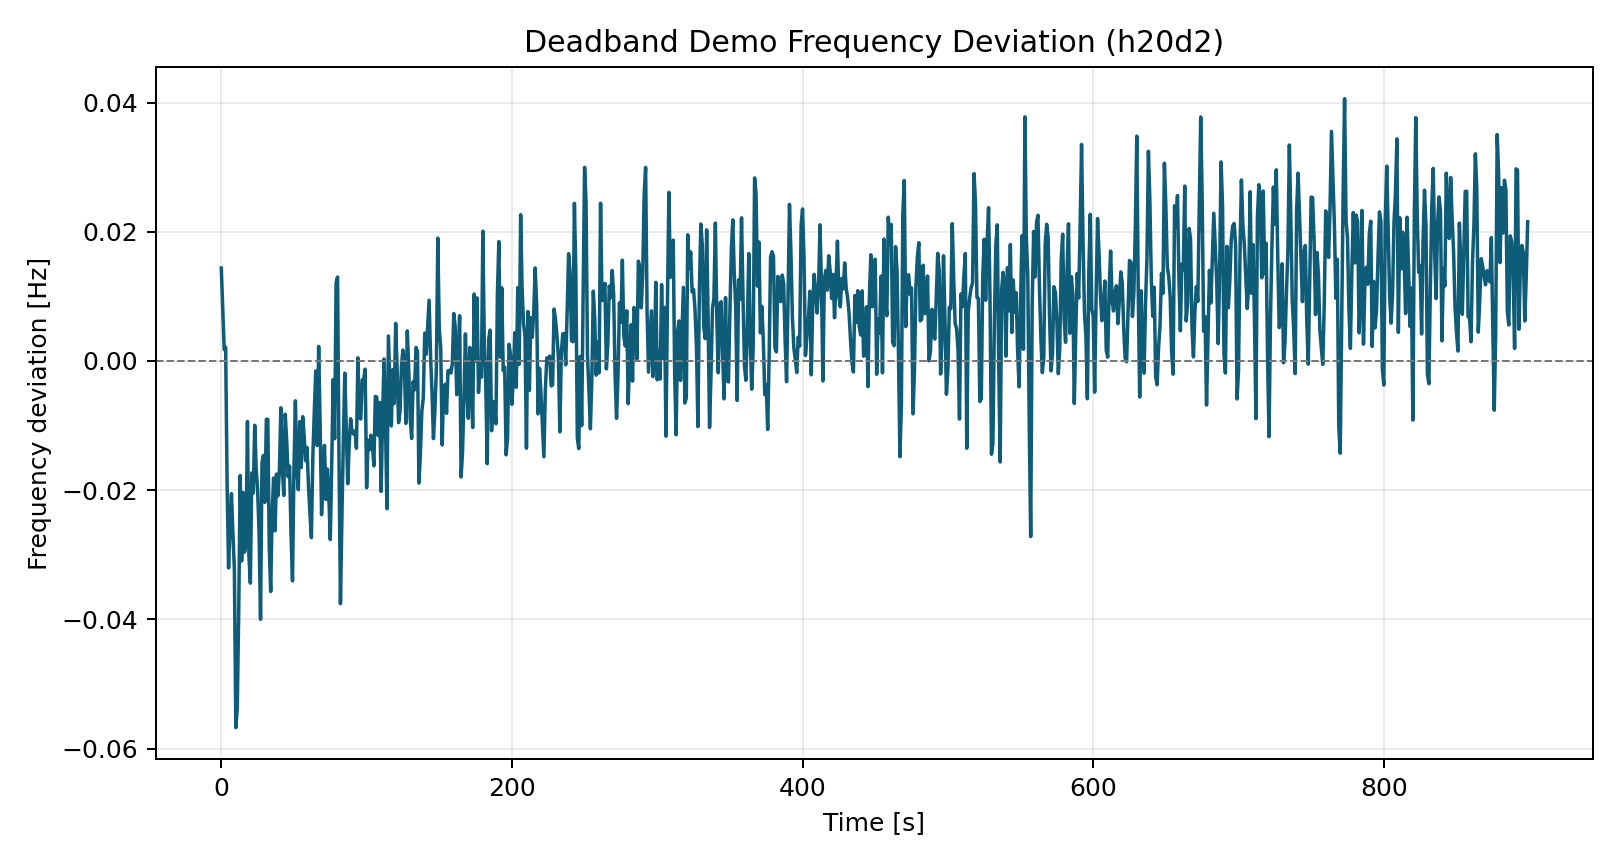

Source data for this figure (header and first rows):
time_s, freq_dev_hz
0.0, 0.01438
1.0, 0.007897
2.0, 0.001785
3.0, 0.002121
4.0, -0.01925
5.0, -0.03203
6.0, -0.0257
7.0, -0.02053
8.0, -0.02672
9.0, -0.03222
10.0, -0.05675
11.0, -0.05365
12.0, -0.03865
13.0, -0.01773
14.0, -0.03096
15.0, -0.02037
16.0, -0.02958
17.0, -0.028
18.0, -0.009371
19.0, -0.03019
20.0, -0.03437
21.0, -0.01733
22.0, -0.02042
23.0, -0.009949
24.0, -0.01665
25.0, -0.02002
26.0, -0.02654
27.0, -0.03998
28.0, -0.01576
29.0, -0.01461
30.0, -0.02187
31.0, -0.009036
32.0, -0.009023
33.0, -0.02865
34.0, -0.03567
35.0, -0.02342
36.0, -0.01812
37.0, -0.02628
38.0, -0.0175
39.0, -0.02086
40.0, -0.01681
41.0, -0.007242
42.0, -0.01632
43.0, -0.02081
44.0, -0.008236
45.0, -0.01231
46.0, -0.01792
47.0, -0.01629
48.0, -0.02683
49.0, -0.03402
50.0, -0.01677
51.0, -0.006165
52.0, -0.017
53.0, -0.01992
54.0, -0.009395
55.0, -0.01648
56.0, -0.008617
57.0, -0.01151
58.0, -0.01543
59.0, -0.0134
... 840 more rows
